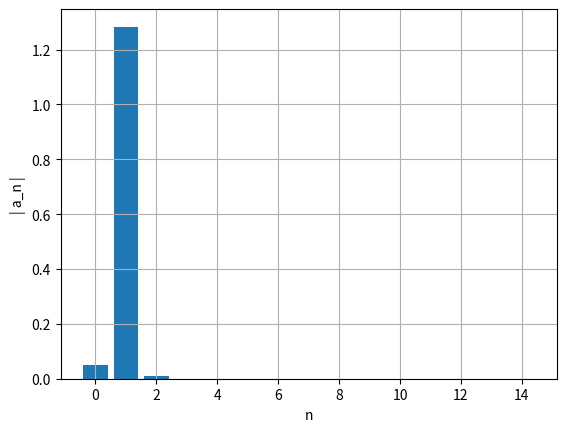
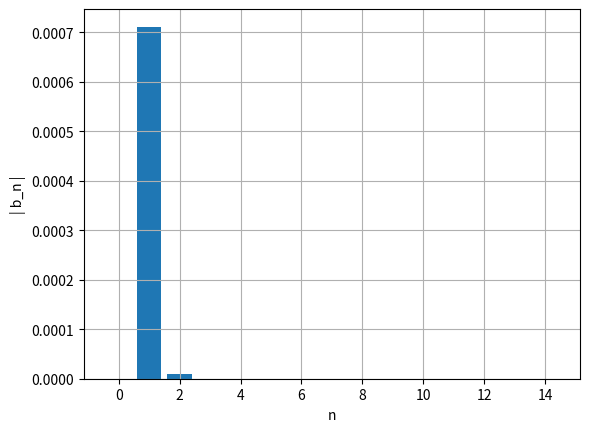

Here is the Python script that generated these plots, in order:
import numpy as np
import matplotlib.pyplot as plt

m = 1
alpha = -0.01
k = 1
x0 = 1.3
v0 = 0

ti = 0
tf = 100
dt = 0.001
n = int((tf-ti)/dt)

t = np.linspace(ti,tf,n+1)

def fourier(x0,v0,m,k,t,n,ti_estac, dt):
    x=np.empty(n+1)
    v=np.empty(n+1)
    a=np.empty(n+1)
    E=np.empty(n+1)
    
    v[0]=v0
    x[0]=x0
    cntMax=0
    ind=np.transpose([0 for i in range(1000)])
    afo=np.zeros(15)
    bfo=np.zeros(15)


    for i in range(n):
        a[i]=(-k*x[i] - 3*alpha*(x[i]**2))/m 
        v[i+1]=v[i]+a[i]*dt
        x[i+1]=x[i]+v[i+1]*dt
        E[i]=0.5*m*v[i]**2+0.5*k*x[i]**2
        if t[i]>ti_estac and x[i-1] < x[i] and  x[i+1] < x[i]:
            cntMax+=1
            ind[cntMax]=int(i)
    		
    t0=ind[cntMax-1]
    t1=ind[cntMax]    
    for i in range(15):
        af, bf=fourier_calc(t,x,t0,t1,dt,i)
        afo[i]=af
        bfo[i]=bf

    ii=np.linspace(0,14,15)
    plt.figure()
    plt.ylabel('| a_n |')
    plt.xlabel('n')
    plt.bar(ii,np.abs(afo))
    plt.grid()
    plt.show()



    ii=np.linspace(0,14,15)
    plt.figure()
    plt.ylabel('| b_n |')
    plt.xlabel('n')
    plt.bar(ii,np.abs(bfo))
    plt.grid()
    plt.show()
    

def fourier_calc(t,x,t0,t1,dt,nf):
    T=t[t1]-t[t0]
    ome=2*np.pi/T

    s1=x[t0]*np.cos(nf*ome*t[t0])
    s2=x[t1]*np.cos(nf*ome*t[t1])
    st=x[t0+1:t1]*np.cos(nf*ome*t[t0+1:t1])
    soma=np.sum(st)
    
    q1=x[t0]*np.sin(nf*ome*t[t0])
    q2=x[t1]*np.sin(nf*ome*t[t1])
    qt=x[t0+1:t1]*np.sin(nf*ome*t[t0+1:t1])
    somq=np.sum(qt)
    
    intega=((s1+s2)/2+soma)*dt
    af=2/T*intega
    integq=((q1+q2)/2+somq)*dt
    bf=2/T*integq
    return af,bf

fourier(x0,v0,m,k,t,n,0,dt)
